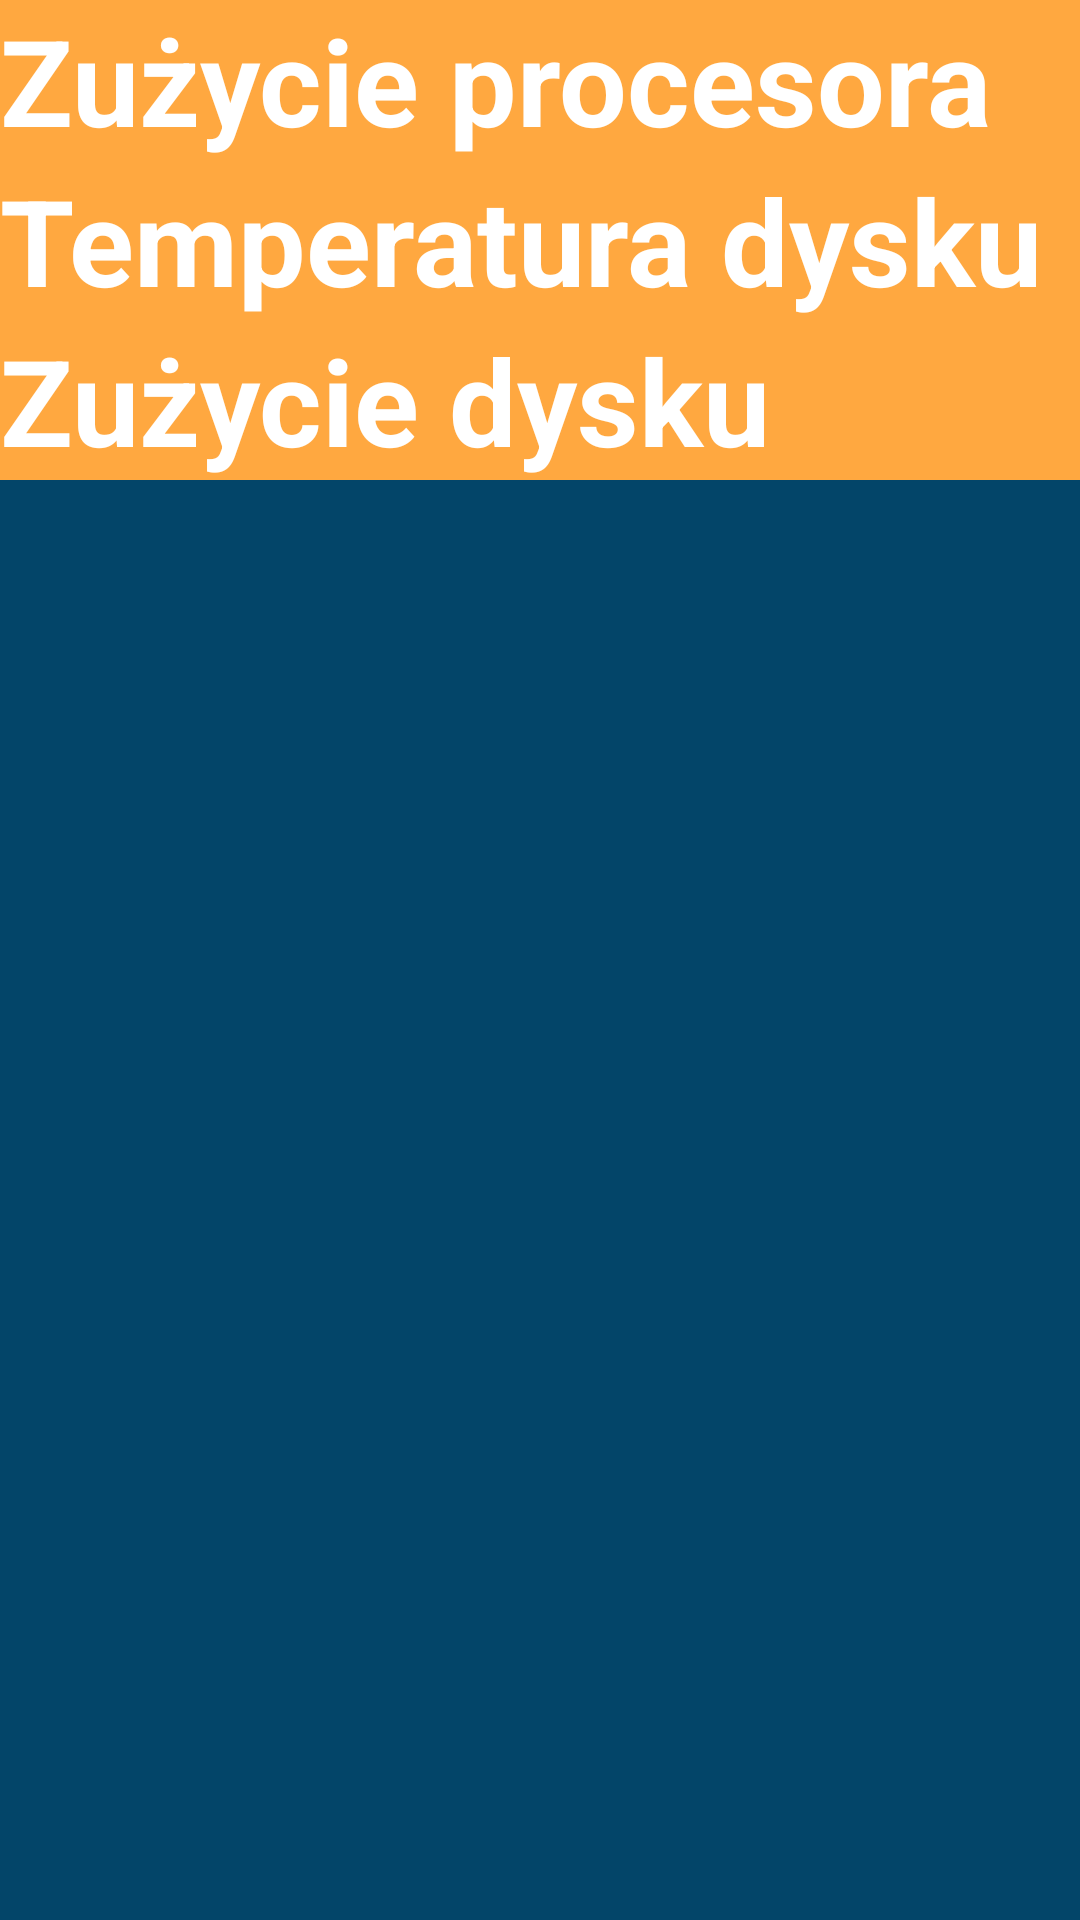

This screen was rendered from an Android layout file. Write that file and the resources it references.
<!-- AndroidManifest.xml: application theme AppTheme -->
<!-- res/layout/agent_information.xml -->
<?xml version="1.0" encoding="utf-8"?>
<LinearLayout xmlns:android="http://schemas.android.com/apk/res/android"
    android:background="@color/primary_1"
    android:layout_width="fill_parent"
    android:layout_height="fill_parent"
    android:orientation="vertical" >
    
    <LinearLayout
	    android:layout_width="fill_parent"
	    android:layout_height="wrap_content"
	    android:orientation="vertical"
        >
			<TextView 
		        android:id="@+id/agent_information_cpu_usage"
		        android:background="@color/secondary_4"
		        android:layout_width="match_parent"
		        android:layout_height="wrap_content"
		        android:textSize="40sp"
		        android:textColor="@color/label_font"
		        android:text="Zużycie procesora"
		        android:textStyle="bold"
		    />
        
    </LinearLayout>
	
    
    <LinearLayout
	    android:layout_width="fill_parent"
	    android:layout_height="wrap_content"
	    android:orientation="vertical"
        >
			<TextView 
		        android:id="@+id/agent_information_hd_temp"
		        android:background="@color/secondary_4"
		        android:layout_width="match_parent"
		        android:layout_height="wrap_content"
		        android:textSize="40sp"
		        android:textColor="@color/label_font"
		        android:text="Temperatura dysku"
		        android:textStyle="bold"
		    />
        
    </LinearLayout>
    
    <LinearLayout
	    android:layout_width="fill_parent"
	    android:layout_height="wrap_content"
	    android:orientation="vertical"
        >
			<TextView 
		        android:id="@+id/agent_information_disc_usage"
		        android:background="@color/secondary_4"
		        android:layout_width="match_parent"
		        android:layout_height="wrap_content"
		        android:textSize="40sp"
		        android:textColor="@color/label_font"
		        android:text="Zużycie dysku"
		        android:textStyle="bold"
		    />
        
    </LinearLayout>
</LinearLayout>
<!-- resources referenced by this layout -->
<resources>
  <color name="label_font">#FFFFFF</color>
  <color name="primary_1">#034569</color>
  <color name="secondary_4">#FFA840</color>
  <style name="AppTheme" parent="android:Theme.Light" />
</resources>
